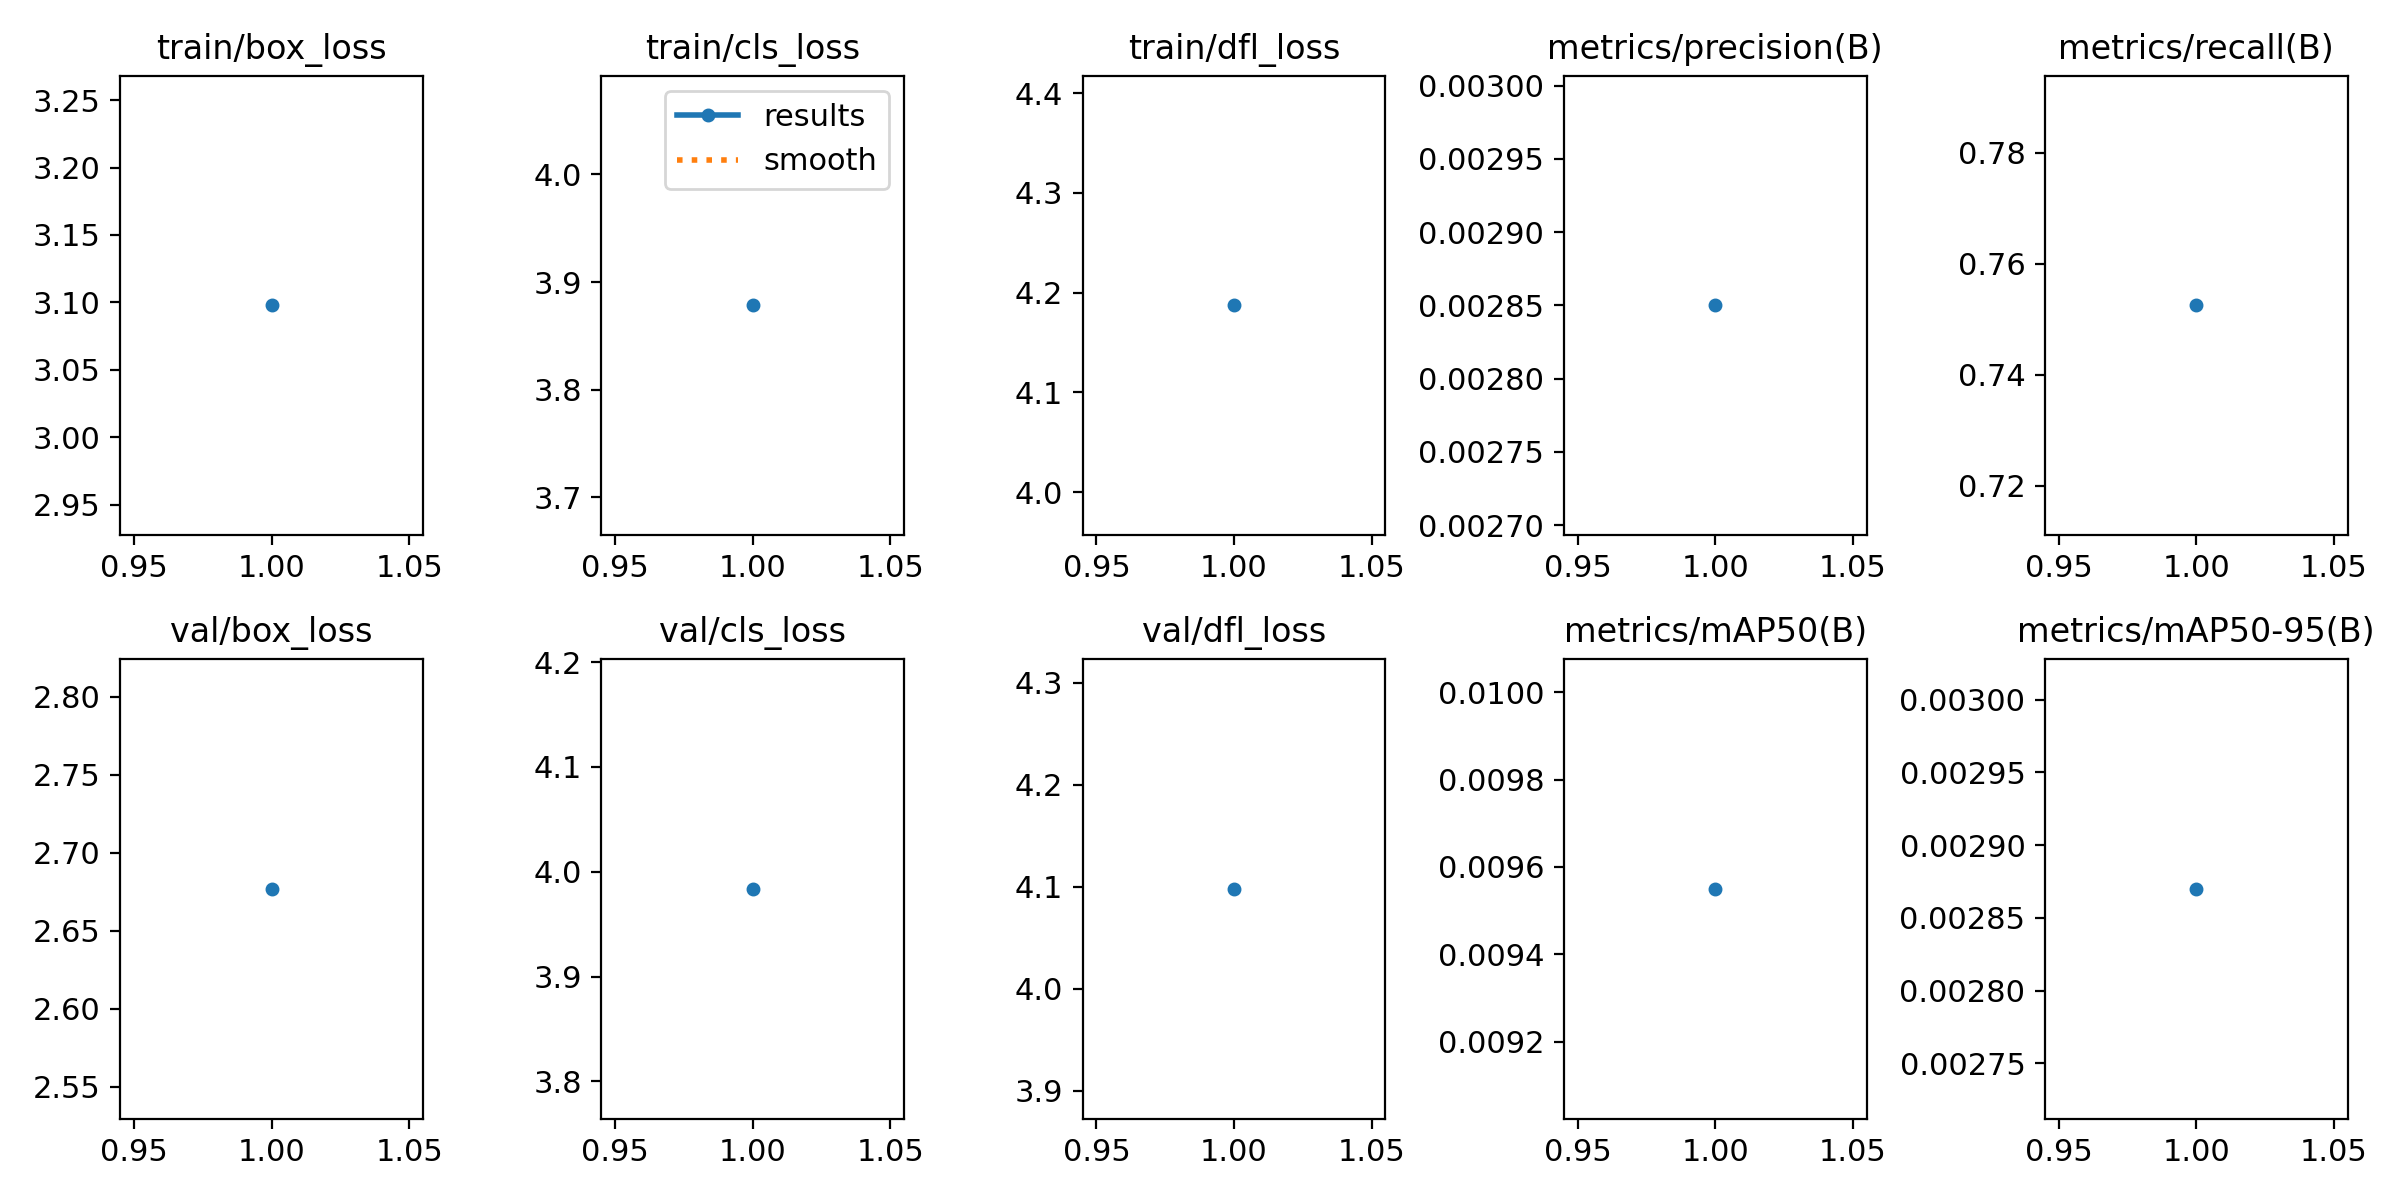

The table this chart was drawn from, first rows:
epoch, time, train/box_loss, train/cls_loss, train/dfl_loss, metrics/precision(B), metrics/recall(B), metrics/mAP50(B), metrics/mAP50-95(B), val/box_loss, val/cls_loss, val/dfl_loss, lr/pg0, lr/pg1, lr/pg2
1, 107, 3.098, 3.878, 4.187, 0.00285, 0.7525, 0.00955, 0.00287, 2.677, 3.984, 4.098, 0.0006533, 0.0006533, 0.0006533
